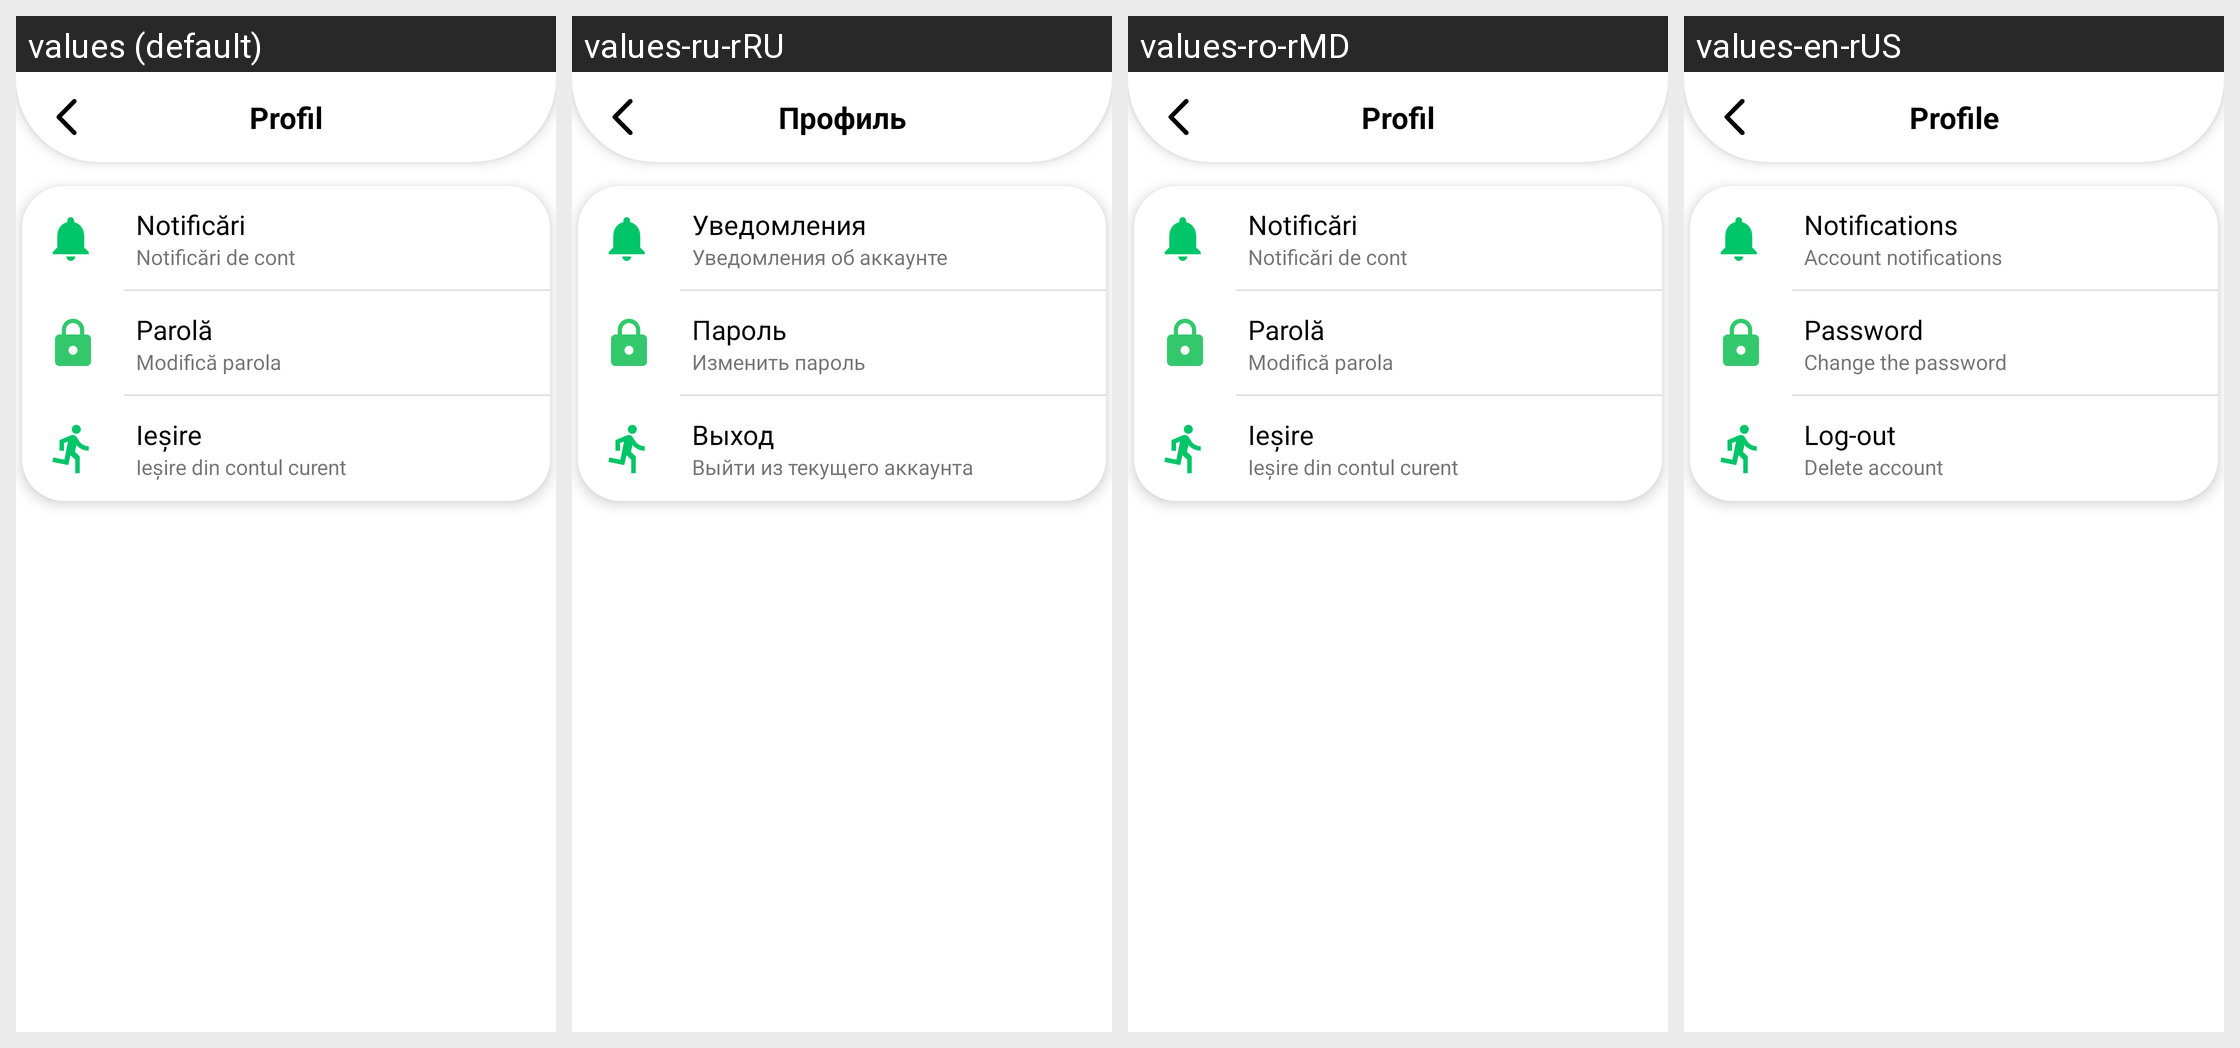

The same Android screen rendered under several of its app's locales, left to right. List the strings drawn on it with the default value and each locale's translation.
Android screen res/layout/activity_settings_account.xml rendered under 4 locales, left to right: values (default), values-ru-rRU, values-ro-rMD, values-en-rUS. Device: Nexus 5 (rendered at 1080×1920; each locale shown at half size, 540×960, under a caption strip naming it); theme AppTHeme.
Strings drawn on this screen, with the default value and each locale's value (text and hints the layout hard-codes, and strings that could not be matched under every locale, appear in the picture but are not listed):

account_menu_btn_profil
  values: Profil
  values-ru-rRU: Профиль
  values-ro-rMD: Profil
  values-en-rUS: Profile

exit_profil
  values: Ieșire
  values-ru-rRU: Выход
  values-ro-rMD: Ieșire
  values-en-rUS: Log-out

exit_profil_info
  values: Ieșire din contul curent
  values-ru-rRU: Выйти из текущего аккаунта
  values-ro-rMD: Ieșire din contul curent
  values-en-rUS: Delete account

pass_profil
  values: Parolă
  values-ru-rRU: Пароль
  values-ro-rMD: Parolă
  values-en-rUS: Password

pass_profil_info
  values: Modifică parola
  values-ru-rRU: Изменить пароль
  values-ro-rMD: Modifică parola
  values-en-rUS: Change the password

notify_profil
  values: Notificări
  values-ru-rRU: Уведомления
  values-ro-rMD: Notificări
  values-en-rUS: Notifications

notify_profil_info
  values: Notificări de cont
  values-ru-rRU: Уведомления об аккаунте
  values-ro-rMD: Notificări de cont
  values-en-rUS: Account notifications
